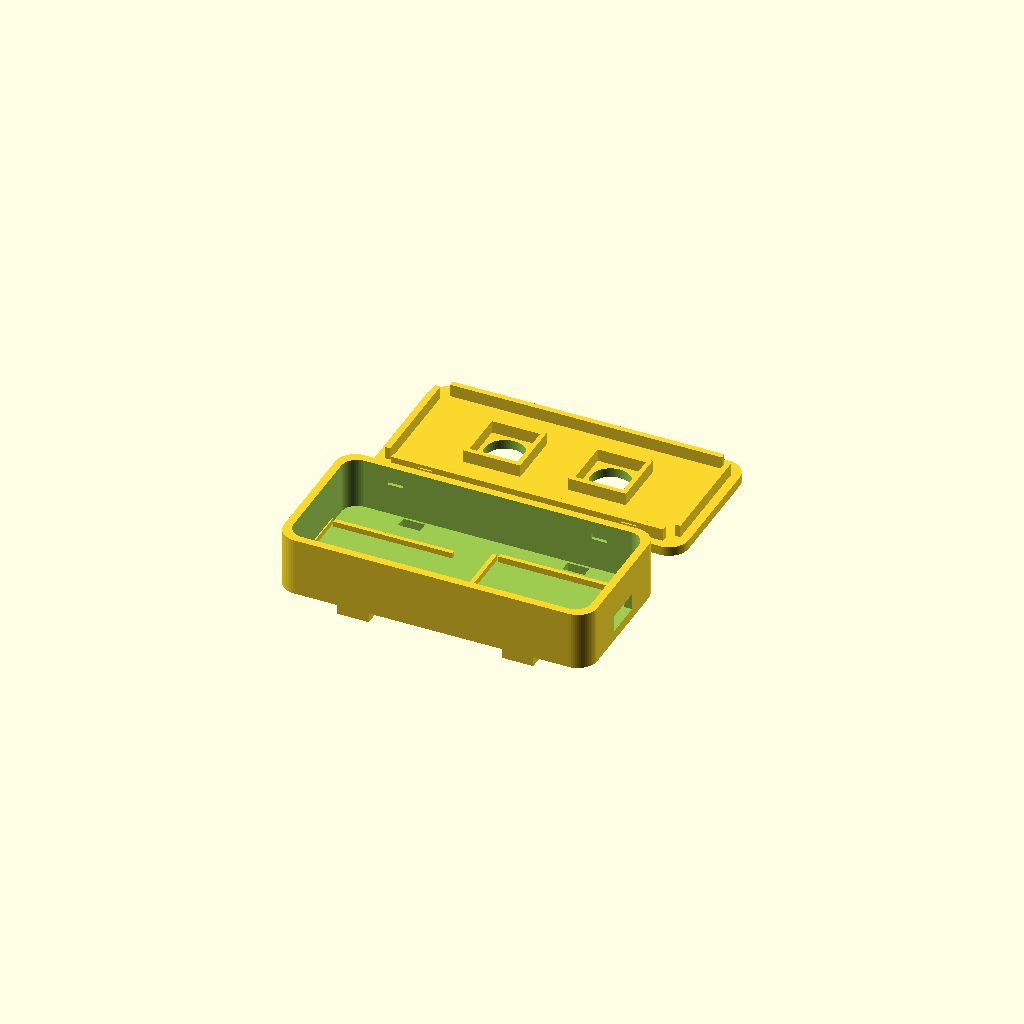
Cell 1 — every parameter at its default value.
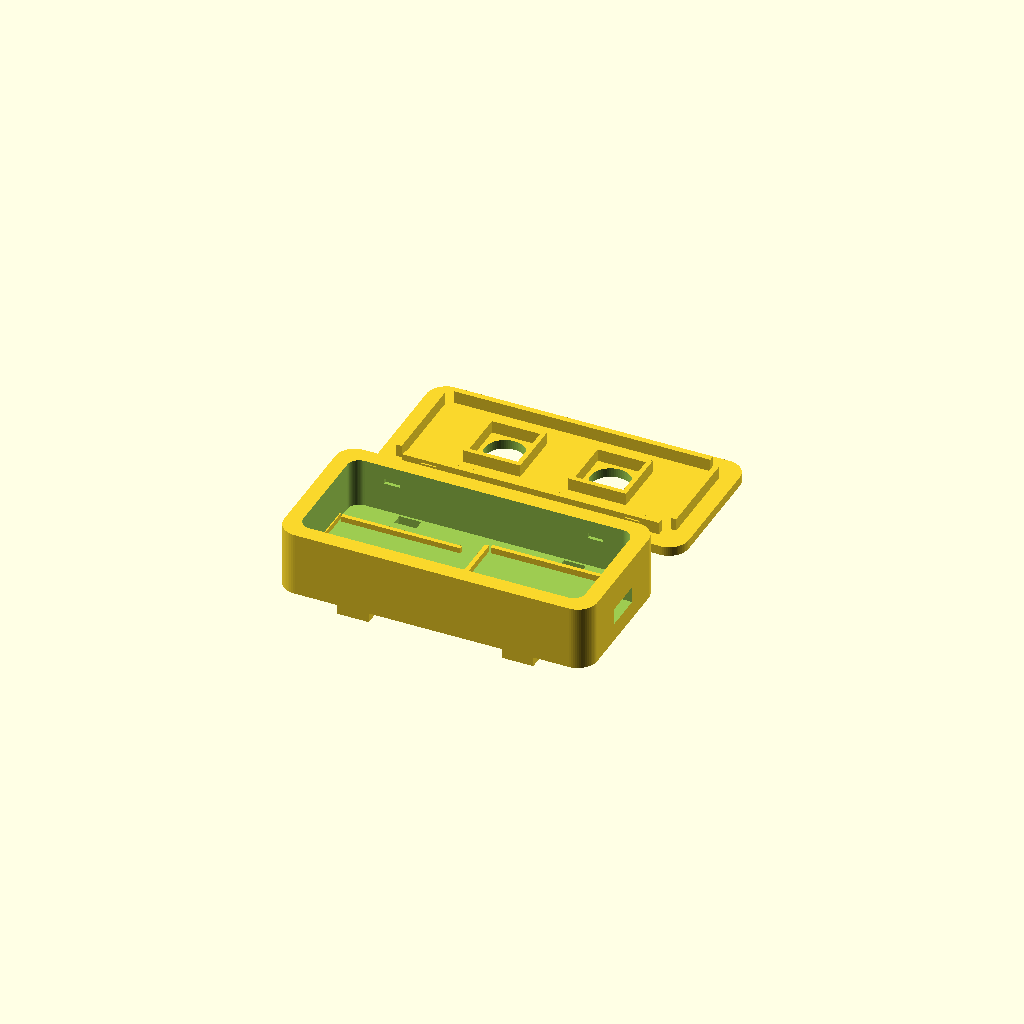
Cell 2 — wall set to 4, the other parameters unchanged.
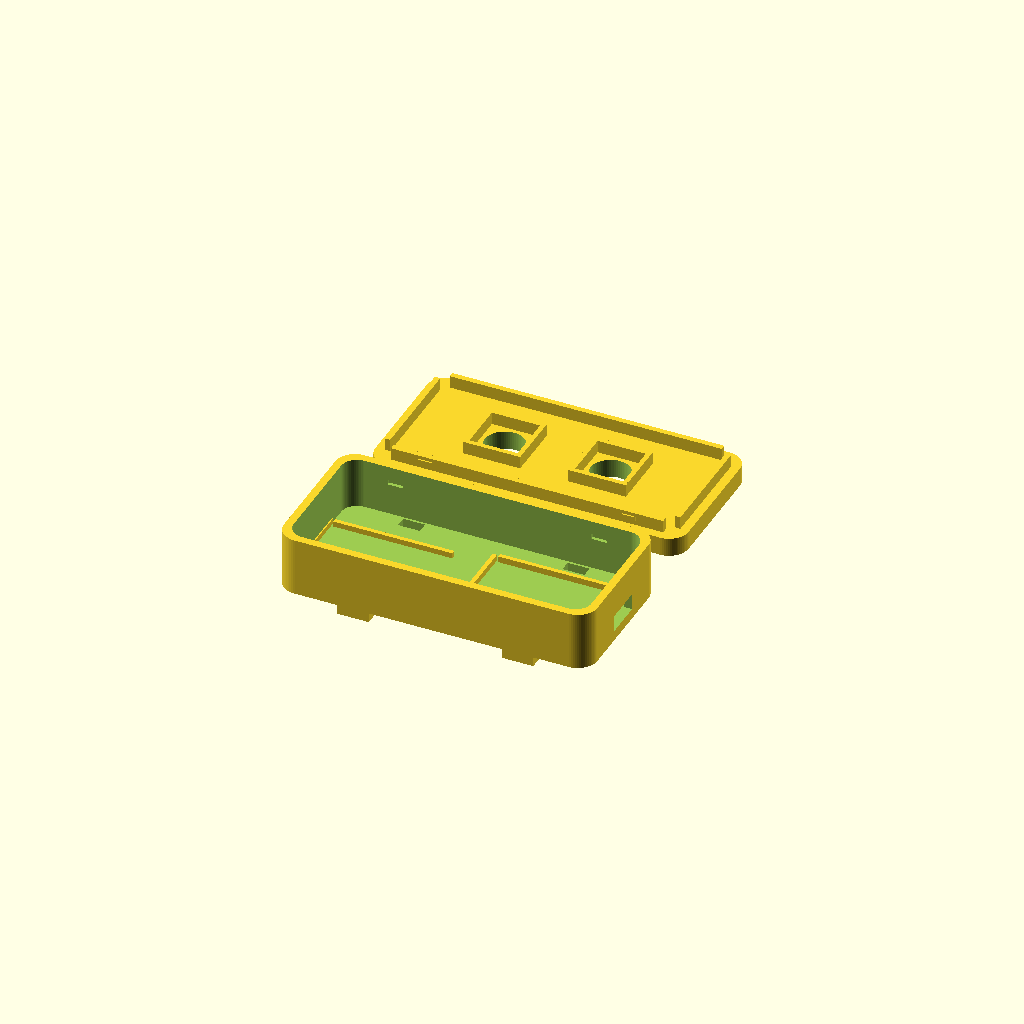
Cell 3: the same model with roof = 4.8.
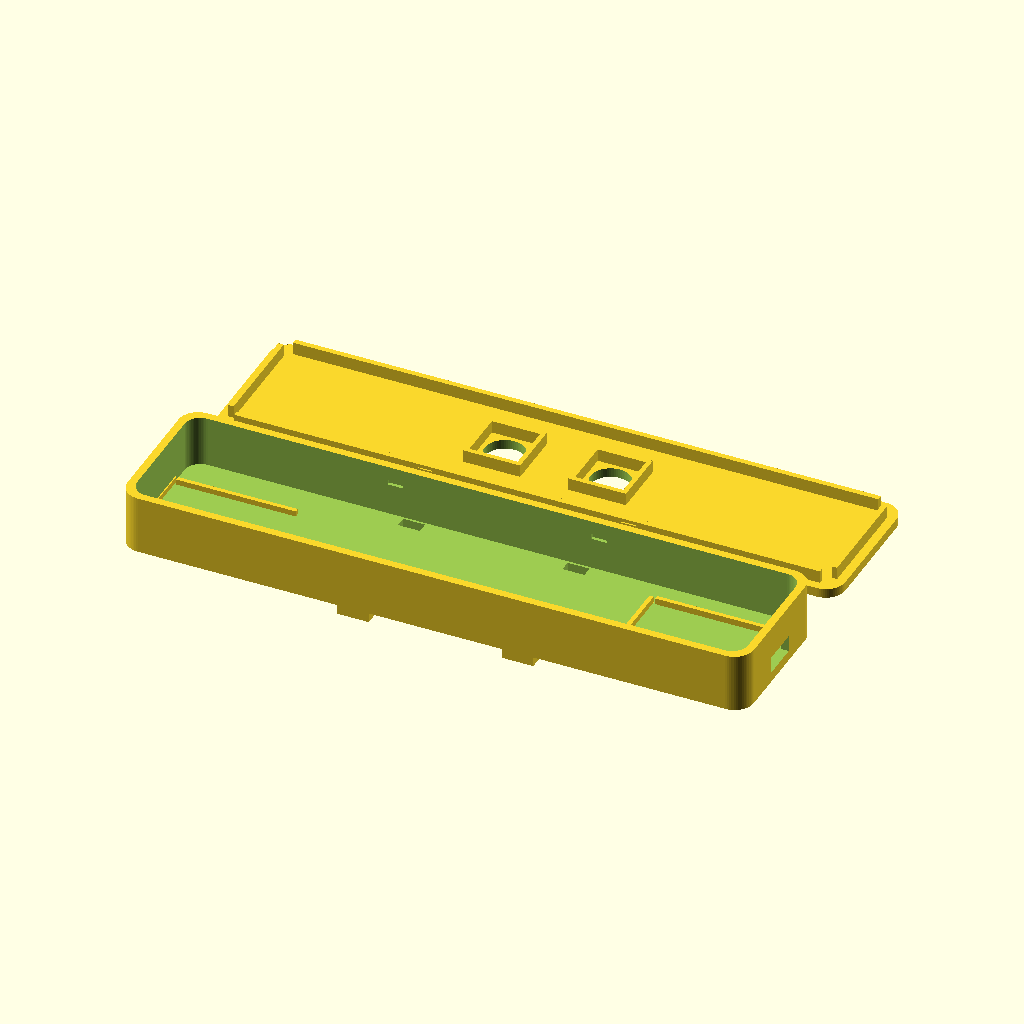
Cell 4: the same model with case_length = 160.
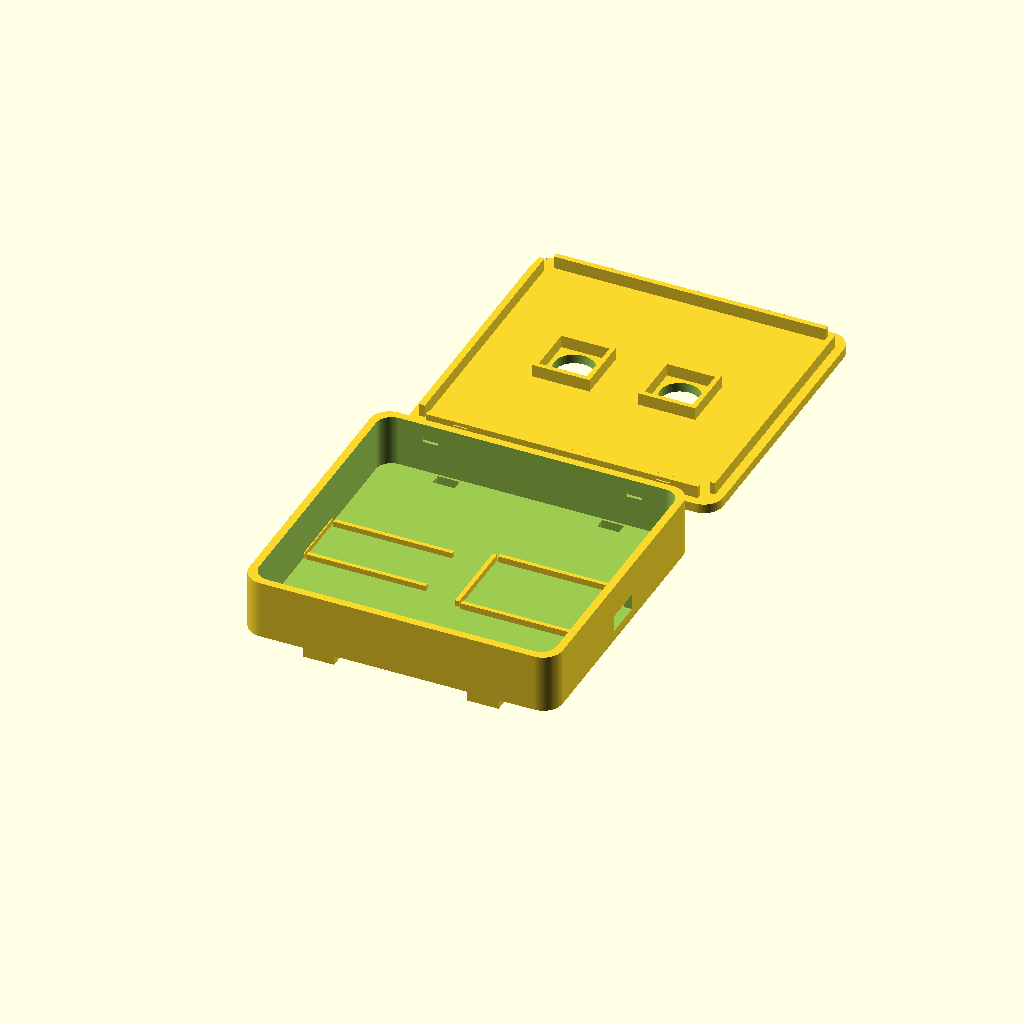
Cell 5: case_width = 76 (everything else at default).
All cells are drawn from one camera (rotation 55°, 0°, 25°, orthographic, colour scheme Cornfield), so only the parameter changes between them.
OpenSCAD source file variants/two-button/mechanical/enclosure.scad:
// MyWhoosh BLE shifter enclosure
// nice!nano v2-compatible nRF52840 board + two tactile switches + 301230 LiPo
// Units: millimetres. Change `part` to export one component.

part = "both";  // "bottom", "lid", or "both"
$fn = 64;

// Printer fit tuning
fit_clearance = 0.25;
wall = 2.0;
roof = 2.4;

// Case
// Extra length preserves roughly 10 mm between the board antenna and LiPo pouch.
case_length = 80;
case_width = 38;
corner_radius = 5;

// Pro Micro / nice!nano v2-compatible board envelope. Measure clones before printing.
board_length = 34.0;
board_width = 18.5;
board_height = 5.0;
board_clearance = 0.6;
usb_width = 10.0;
usb_height = 4.2;

// Reference rechargeable cell: protected 301230 LiPo (nominally 30 x 12 x 3 mm).
// These are locator dimensions, not a clamp; enlarge them for the measured cell.
battery_length = 30.5;
battery_width = 12.5;
battery_height = 3.5;
battery_clearance = 0.5;

// Preserve vertical room for the board/cell, wiring, and switch bodies.
bottom_height = max(15, wall + max(board_height, battery_height) + 7.5);

// 12 x 12 x 7.3 mm tactile switches with coloured caps
switch_body = 12.0;
switch_clearance = 0.3;
cap_hole = 10.2;
button_spacing = 27;
button_positions = [-button_spacing / 2, button_spacing / 2];
button_labels = ["-", "+"];

// Mounting
zip_tie_width = 5.0;
zip_tie_thickness = 2.0;
strap_spacing = 42;
handlebar_diameter = 31.8;
mount_depth = 4.0;

module rounded_prism(length, width, radius, height) {
    linear_extrude(height = height)
        offset(r = radius)
            square([length - 2 * radius, width - 2 * radius], center = true);
}

module handlebar_feet() {
    difference() {
        for (x = [-strap_spacing / 2, strap_spacing / 2])
            translate([x, 0, -mount_depth / 2])
                cube([zip_tie_width + 3.0, case_width - 4, mount_depth], center = true);

        // A shallow 31.8 mm handlebar saddle prevents the case rocking.
        translate([0, 0, -handlebar_diameter / 2])
            rotate([0, 90, 0])
                cylinder(d = handlebar_diameter, h = case_length + 2, center = true);
    }
}

module board_guides() {
    board_x = case_length / 2 - wall - board_length / 2 - 0.4;
    guide_z = wall + 0.8;

    // Low rails locate the board while leaving the side pads accessible.
    for (y = [-1, 1])
        translate([board_x, y * (board_width / 2 + board_clearance + 0.55), guide_z])
            cube([board_length, 1.1, 1.6], center = true);

    translate([board_x - board_length / 2 - board_clearance - 0.55, 0, guide_z])
        cube([1.1, board_width + 2.2, 1.6], center = true);
}

module battery_guides() {
    battery_x = -case_length / 2 + wall + battery_length / 2 + 0.8;
    guide_z = wall + 0.7;
    guide_height = 1.4;

    // The wire end faces the board and stays open. Do not force a pouch into this bay.
    for (y = [-1, 1])
        translate([
            battery_x,
            y * (battery_width / 2 + battery_clearance + 0.55),
            guide_z
        ]) cube([battery_length, 1.1, guide_height], center = true);

    translate([
        battery_x - battery_length / 2 - battery_clearance - 0.55,
        0,
        guide_z
    ]) cube([1.1, battery_width + 2 * battery_clearance + 2.2, guide_height], center = true);
}

module bottom() {
    union() {
        difference() {
            union() {
                rounded_prism(case_length, case_width, corner_radius, bottom_height);
                handlebar_feet();
            }

            // Main electronics and wiring cavity.
            translate([0, 0, wall])
                rounded_prism(
                    case_length - 2 * wall,
                    case_width - 2 * wall,
                    corner_radius - wall / 2,
                    bottom_height + 1
                );

            // USB-C opening, aligned to the connector on the board's short end.
            usb_z = wall + 2.7;
            translate([case_length / 2, 0, usb_z])
                cube([2 * wall + 2, usb_width, usb_height], center = true);

            // Two zip ties each pass through a pair of floor slots and around the bar.
            for (x = [-strap_spacing / 2, strap_spacing / 2],
                 y = [-(case_width / 2 - wall - 2), case_width / 2 - wall - 2])
                translate([x, y, (wall - mount_depth) / 2])
                    cube([
                        zip_tie_width + 0.6,
                        zip_tie_thickness + 0.8,
                        wall + mount_depth + 2
                    ], center = true);

            // Internal snap detents for the lid; they do not perforate the outer wall.
            for (x = [-26, 26], y = [-1, 1])
                translate([x, y * (case_width / 2 - wall + 0.35), bottom_height - 4.2])
                    cube([4.0, 1.0, 1.4], center = true);
        }

        board_guides();
        battery_guides();
    }
}

module switch_guide(x) {
    guide_inner = switch_body + switch_clearance;
    guide_wall = 1.2;
    guide_height = 3.2;

    for (y = [-1, 1])
        translate([x, y * (guide_inner / 2 + guide_wall / 2), roof + guide_height / 2])
            cube([guide_inner + 2 * guide_wall, guide_wall, guide_height], center = true);

    for (side = [-1, 1])
        translate([x + side * (guide_inner / 2 + guide_wall / 2), 0, roof + guide_height / 2])
            cube([guide_wall, guide_inner, guide_height], center = true);
}

module engraved_button_label(i) {
    text(button_labels[i], size = 4, halign = "center", valign = "center",
         font = "Liberation Sans:style=Bold");
}

module lid() {
    skirt_outer_length = case_length - 2 * wall - 2 * fit_clearance;
    skirt_outer_width = case_width - 2 * wall - 2 * fit_clearance;
    skirt_wall = 1.4;
    skirt_height = 3.2;

    difference() {
        union() {
            rounded_prism(case_length, case_width, corner_radius, roof);

            // Locating skirt. The lid prints with its flat outside face on the bed.
            translate([0, (skirt_outer_width - skirt_wall) / 2, roof + skirt_height / 2])
                cube([skirt_outer_length - 6, skirt_wall, skirt_height], center = true);
            translate([0, -(skirt_outer_width - skirt_wall) / 2, roof + skirt_height / 2])
                cube([skirt_outer_length - 6, skirt_wall, skirt_height], center = true);
            for (x = [-1, 1])
                translate([x * (skirt_outer_length - skirt_wall) / 2, 0, roof + skirt_height / 2])
                    cube([skirt_wall, skirt_outer_width - 6, skirt_height], center = true);

            for (x = button_positions)
                switch_guide(x);

            // Small bumps engage the bottom's internal detents.
            for (x = [-26, 26], y = [-1, 1])
                translate([x, y * skirt_outer_width / 2, roof + 1.8])
                    cube([3.6, 0.7, 1.0], center = true);
        }

        for (x = button_positions)
            translate([x, 0, -0.1])
                cylinder(d = cap_hole, h = roof + 0.2);

        // Engraved outside-face labels match the documented button order.
        for (i = [0 : len(button_positions) - 1])
            translate([button_positions[i], -12, -0.1])
                linear_extrude(height = 0.8)
                    engraved_button_label(i);
    }
}

if (part == "bottom") {
    bottom();
} else if (part == "lid") {
    lid();
} else {
    bottom();
    translate([0, case_width + 12, 0]) lid();
}
Customizer parameters (derived from the source; name, type, default, range or options):
part: string, default "both"
fit_clearance: number, default 0.25
wall: number, default 2
roof: number, default 2.4
case_length: number, default 80
case_width: number, default 38
corner_radius: number, default 5
board_length: number, default 34
board_width: number, default 18.5
board_height: number, default 5
board_clearance: number, default 0.6
usb_width: number, default 10
usb_height: number, default 4.2
battery_length: number, default 30.5
battery_width: number, default 12.5
battery_height: number, default 3.5
battery_clearance: number, default 0.5
switch_body: number, default 12
switch_clearance: number, default 0.3
cap_hole: number, default 10.2
button_spacing: number, default 27
zip_tie_width: number, default 5
zip_tie_thickness: number, default 2
strap_spacing: number, default 42
handlebar_diameter: number, default 31.8
mount_depth: number, default 4
